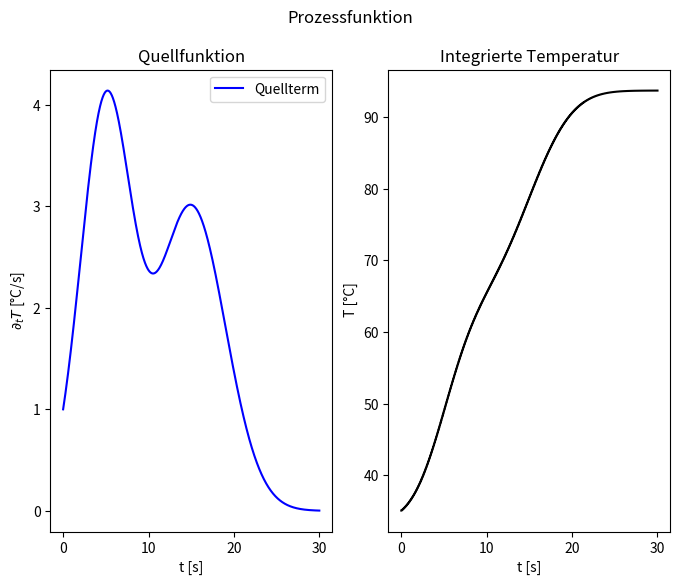

Write the Python code that produced this figure.
import matplotlib.pyplot as plt
import numpy as np


def pF(t, tmax, sigma, C, offset=0.):
    return C * np.exp(-1/2 * (t-tmax)**2 / sigma**2) + offset
   

def cumulInteg(t, f):
    N = len(t)
    intervals = N-1
    h = t[1] - t[0]
    out = np.zeros(shape=(N,))
    extra = (t[1:] - t[:-1]) / 2 + t[:-1]
    intval = np.zeros(shape=(intervals+N,))
    intval[0::2] = t
    intval[1::2] = extra 
    for i in range(0, int((len(intval)-1)/2), 2):
        out[i] = f[i] + 4*f[i+1] + f[i+2]
    return np.cumsum(out) * h/3

def AnalyticalComparison():
    N = 199 # must be uneven for Simpson
    t = np.linspace(0, 30, N)

    C0 = 35
    f = pF(t, 15, 4, 3 , 0) + pF(t, 5, 3, 4, 0)
    I = cumulInteg(t, f) + C0
    samples = [5, 10, 15, 20, 25, 30]
    Iint = np.interp(samples, t, I)
    return Iint

if __name__ == '__main__':

    N = 999 # must be uneven for Simpson
    t = np.linspace(0, 30, N)

    C0 = 35
    f = pF(t, 15, 4, 3 , 0) + pF(t, 5, 3, 4, 0)
    I = cumulInteg(t, f) + C0
    samples = [5, 10, 15, 20, 25, 30]
    Iint = np.interp(samples, t, I)
    print("\n".join([f"t :  {samples[i]:2d}, I : {Iint[i]}" for i in range(len(samples))]))


    fig, (ax1, ax2) = plt.subplots(ncols=2, figsize=(8, 6))
    fig.suptitle("Prozessfunktion")
    ax1.plot(t, f, c="b", label="Quellterm")
    ax1.set_title("Quellfunktion")
    ax1.set_xlabel("t [s]") 
    ax1.set_ylabel(r"$\partial_t T$ [°C/s]")
    ax2.plot(t, I, c="k", label="Integ. Quelle")
    ax2.set_title("Integrierte Temperatur")
    ax2.set_xlabel("t [s]")
    ax2.set_ylabel(" T [°C]")
    ax1.legend()
    plt.savefig("ana.png")
    #plt.show()
